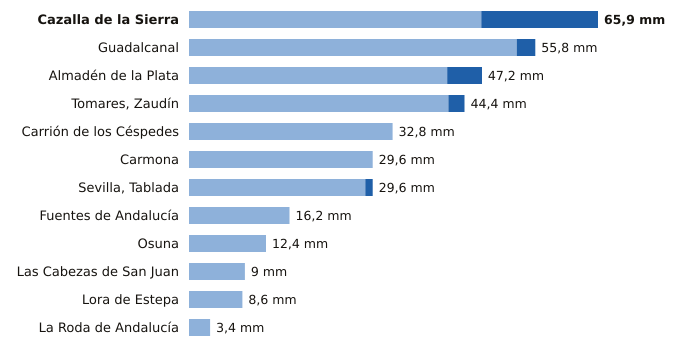

Data behind this chart, as committed beside it:
estacion, provincia, indicativo, mm_6_dias_anteriores, mm_hoy, mm_7_dias, horas_de_hoy
Cazalla de la Sierra, Sevilla, 5704B, 47.1, 18.8, 65.9, 6
Guadalcanal, Sevilla, 5726X, 52.8, 3.0, 55.8, 6
Almadén de la Plata, Sevilla, 5733X, 41.6, 5.6, 47.2, 5
Tomares, Zaudín, Sevilla, 5788X, 41.8, 2.6, 44.4, 6
Carrión de los Céspedes, Sevilla, 5835X, 32.8, 0.0, 32.8, 3
Carmona, Sevilla, 5702X, 29.6, 0.0, 29.6, 5
Sevilla, Tablada, Sevilla, 5790Y, 28.4, 1.2, 29.6, 6
Fuentes de Andalucía, Sevilla, 5656, 16.2, 0.0, 16.2, 5
Osuna, Sevilla, 5998X, 12.4, 0.0, 12.4, 5
Las Cabezas de San Juan, Sevilla, 5891X, 9.0, 0.0, 9.0, 4
Lora de Estepa, Sevilla, 5612X, 8.6, 0.0, 8.6, 4
La Roda de Andalucía, Sevilla, 5612B, 3.4, 0.0, 3.4, 6
